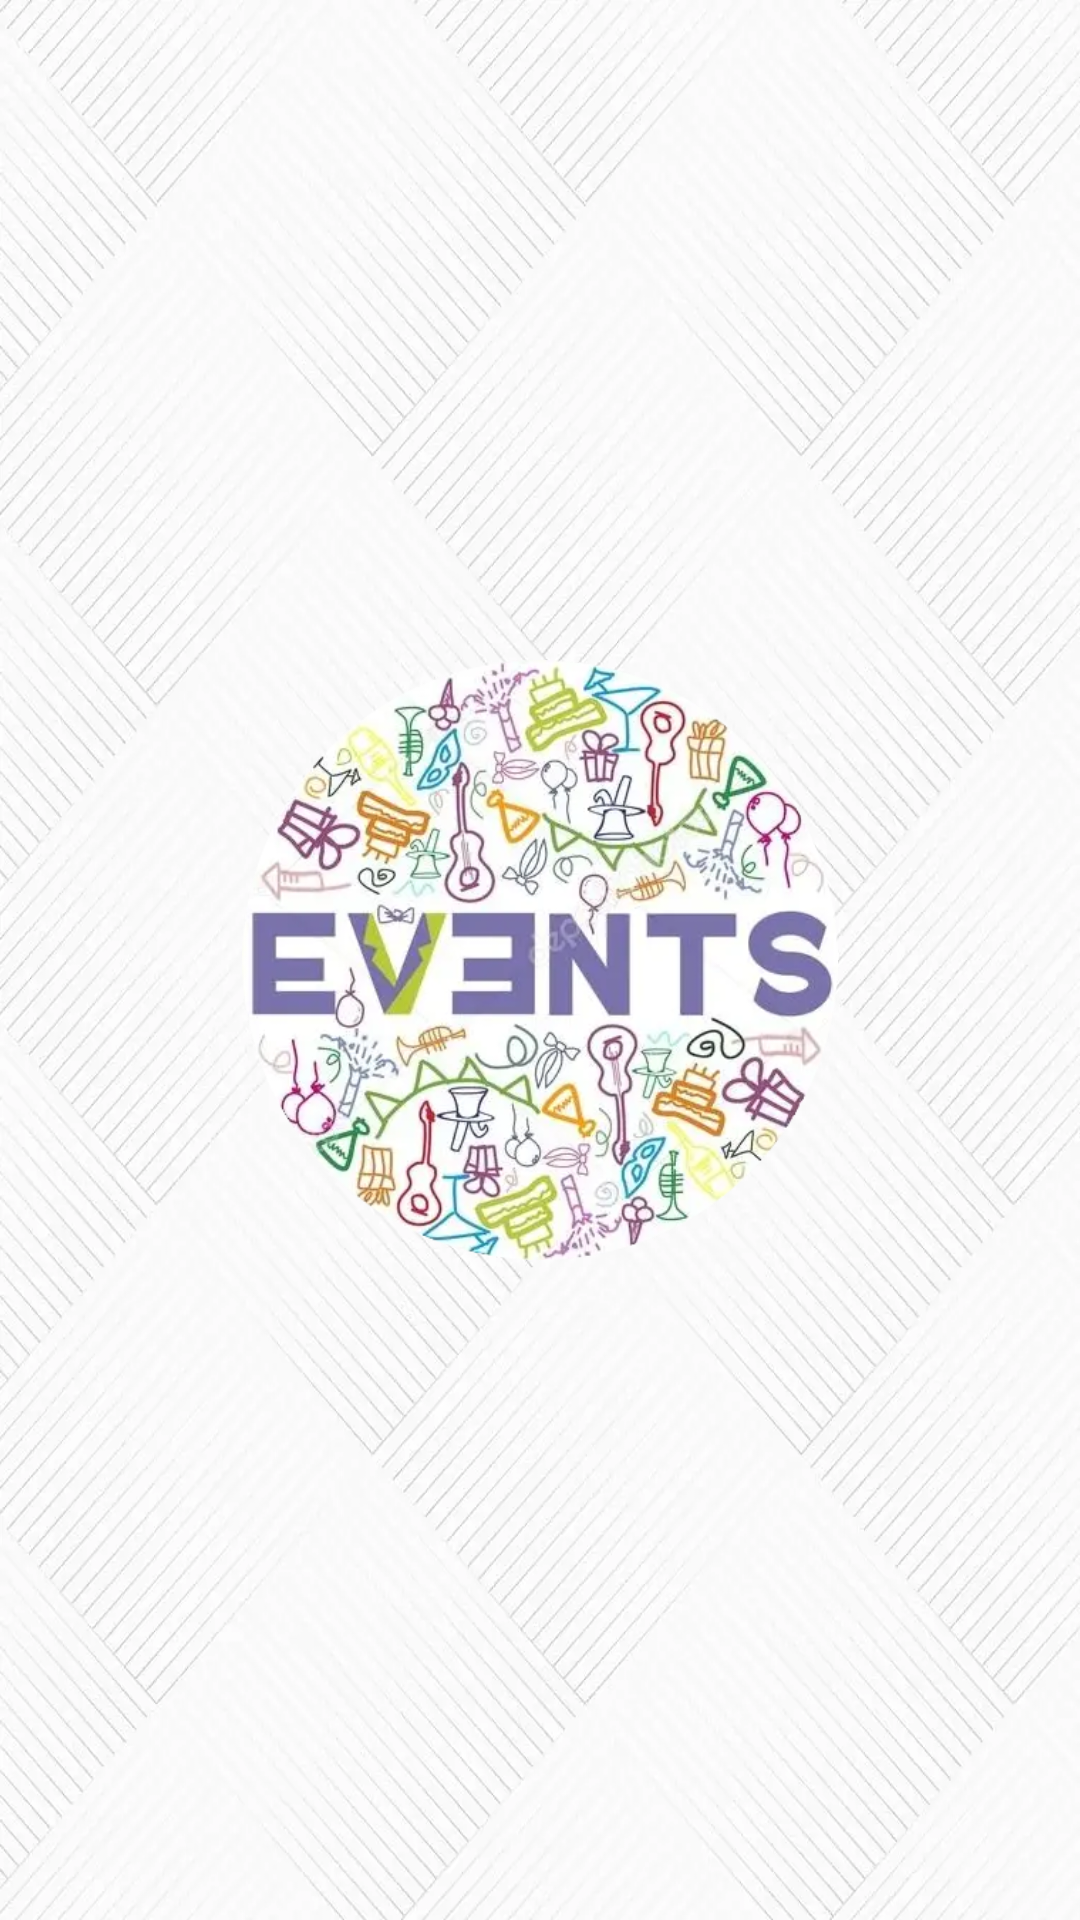

Layout XML and referenced resources for this Android screen:
<!-- AndroidManifest.xml: application theme Theme.EventsApp -->
<!-- res/layout/activity_initial.xml -->
<?xml version="1.0" encoding="utf-8"?>
<androidx.constraintlayout.widget.ConstraintLayout xmlns:android="http://schemas.android.com/apk/res/android"
    xmlns:app="http://schemas.android.com/apk/res-auto"
    xmlns:tools="http://schemas.android.com/tools"
    android:layout_width="match_parent"
    android:layout_height="match_parent"
    android:background="@drawable/white_pattern_background"
    tools:context=".presentation.ui.InitialActivity">

    <ImageView
        android:id="@+id/image_view_events_logo"
        android:layout_width="@dimen/margin_200dp"
        android:layout_height="@dimen/margin_200dp"
        android:src="@drawable/events_logo"
        app:layout_constraintBottom_toBottomOf="parent"
        app:layout_constraintEnd_toEndOf="parent"
        app:layout_constraintStart_toStartOf="parent"
        app:layout_constraintTop_toTopOf="parent"
        android:contentDescription="@string/initial_logo_accessibility"/>

</androidx.constraintlayout.widget.ConstraintLayout>
<!-- resources referenced by this layout -->
<resources>
  <dimen name="margin_200dp">200dp</dimen>
  <!-- drawable events_logo: webp bitmap (drawable, 32332 bytes) -->
  <!-- drawable white_pattern_background: webp bitmap (drawable, 58796 bytes) -->
  <string name="initial_logo_accessibility">Logo Events contendo objetos coloridos em seu fundo</string>
  
      //HomeActivity
  <style name="Theme.EventsApp" parent="Base.Theme.EventsApp" />
  <style name="Base.Theme.EventsApp" parent="Theme.Material3.DayNight.NoActionBar">
          <item name="colorPrimary">@color/black</item>
          <item name="colorSecondary">@color/white</item>
      </style>
  <color name="black">#FF000000</color>
  <color name="white">#FFFFFFFF</color>
</resources>
